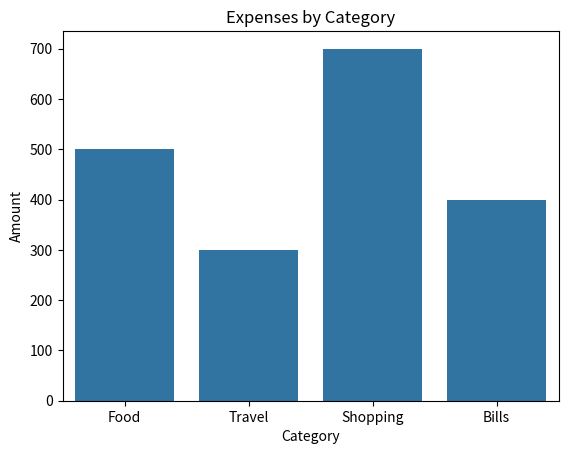

The matplotlib source for this figure:
import seaborn as sns
import matplotlib.pyplot as plt

# Data
categories = ['Food', 'Travel', 'Shopping', 'Bills']
amounts = [500, 300, 700, 400]

# Bar plot
sns.barplot(x=categories, y=amounts)

plt.title("Expenses by Category")
plt.xlabel("Category")
plt.ylabel("Amount")

plt.show()
